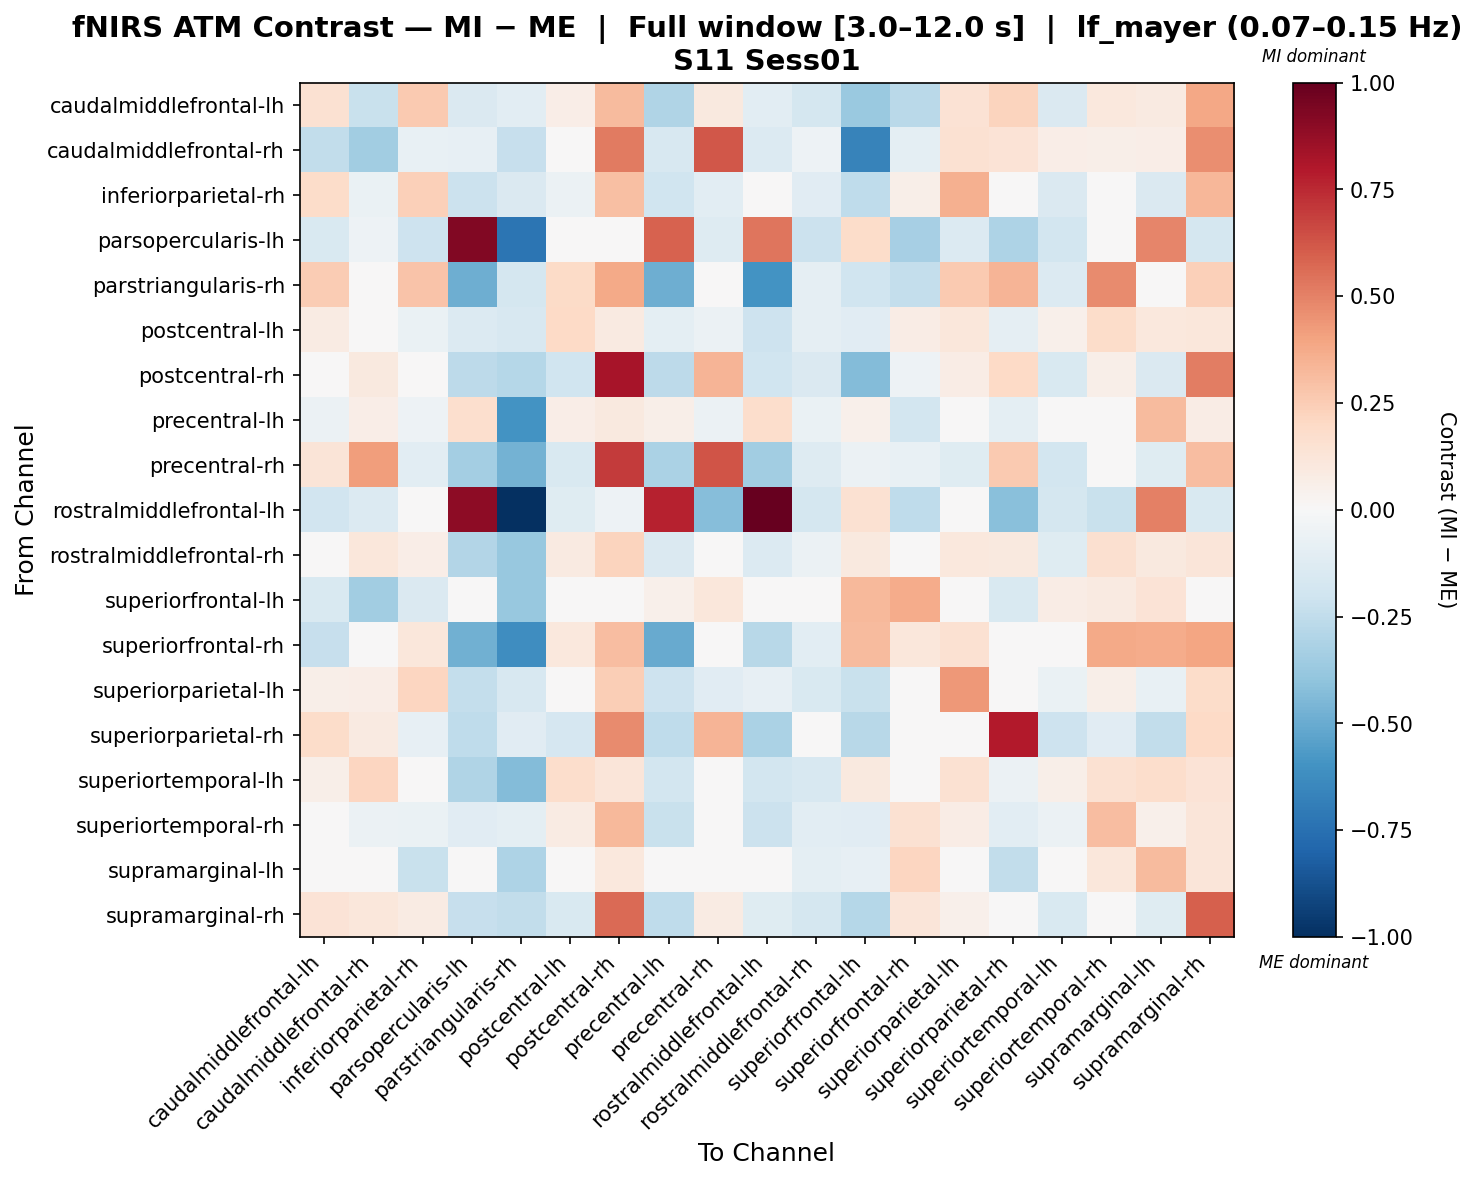

Data behind this chart, as committed beside it:
, caudalmiddlefrontal-lh, caudalmiddlefrontal-rh, inferiorparietal-rh, parsopercularis-lh, parstriangularis-rh, postcentral-lh, postcentral-rh, precentral-lh, precentral-rh, rostralmiddlefrontal-lh, rostralmiddlefrontal-rh, superiorfrontal-lh, superiorfrontal-rh, superiorparietal-lh, superiorparietal-rh, superiortemporal-lh, superiortemporal-rh, supramarginal-lh, supramarginal-rh
caudalmiddlefrontal-lh, 0.1559, -0.2192, 0.2594, -0.1441, -0.1076, 0.06947, 0.3168, -0.3042, 0.1005, -0.1028, -0.1728, -0.3709, -0.2691, 0.1413, 0.2221, -0.1484, 0.1021, 0.08604, 0.3856
caudalmiddlefrontal-rh, -0.2449, -0.3463, -0.07368, -0.07996, -0.227, -0.01441, 0.5169, -0.1579, 0.6199, -0.1383, -0.05302, -0.6656, -0.09582, 0.1549, 0.1398, 0.06865, 0.0602, 0.06899, 0.4675
inferiorparietal-rh, 0.187, -0.0646, 0.2389, -0.217, -0.1466, -0.05948, 0.3027, -0.1987, -0.1047, 0.01789, -0.1139, -0.2535, 0.05752, 0.3569, -0.03644, -0.1478, -0.002392, -0.1466, 0.3308
parsopercularis-lh, -0.1521, -0.05246, -0.2099, 0.9235, -0.7337, -0.02984, -0.03933, 0.5905, -0.1267, 0.5381, -0.2135, 0.1824, -0.3353, -0.1343, -0.3064, -0.1873, -0.02407, 0.4869, -0.1763
parstriangularis-rh, 0.251, 0.01756, 0.2861, -0.4849, -0.178, 0.1891, 0.3784, -0.4856, -0.0427, -0.5966, -0.09206, -0.1966, -0.2349, 0.2646, 0.3424, -0.1402, 0.4705, 0.01658, 0.2353
postcentral-lh, 0.08488, -0.01208, -0.06862, -0.137, -0.1581, 0.2018, 0.09175, -0.09563, -0.05787, -0.2094, -0.08727, -0.1126, 0.07323, 0.1168, -0.0868, 0.05051, 0.1857, 0.1075, 0.1131
postcentral-rh, 0.001987, 0.09756, 0.02273, -0.2582, -0.2879, -0.1977, 0.8239, -0.2604, 0.3435, -0.2009, -0.1482, -0.4342, -0.05337, 0.07632, 0.1994, -0.151, 0.05766, -0.1436, 0.5124
precentral-lh, -0.05502, 0.06819, -0.05229, 0.1668, -0.5945, 0.06427, 0.09619, 0.05871, -0.05996, 0.1758, -0.0682, 0.05009, -0.1862, 0.03073, -0.09612, -0.02614, 0.03614, 0.3148, 0.07675
precentral-rh, 0.1306, 0.4163, -0.1026, -0.3404, -0.4746, -0.1502, 0.7011, -0.3157, 0.6321, -0.346, -0.1313, -0.05749, -0.07537, -0.1222, 0.2592, -0.1811, -0.03326, -0.1173, 0.3082
rostralmiddlefrontal-lh, -0.1889, -0.1395, -0.02816, 0.8961, -1.0, -0.119, -0.05179, 0.7679, -0.4249, 0.9968, -0.1725, 0.1562, -0.254, 0.0348, -0.4192, -0.1782, -0.226, 0.5057, -0.1554
rostralmiddlefrontal-rh, -0.02748, 0.1164, 0.0656, -0.2959, -0.3825, 0.08623, 0.2191, -0.1474, 0.02, -0.1336, -0.0552, 0.1013, -0.02261, 0.1054, 0.09585, -0.1242, 0.1576, 0.1013, 0.1204
superiorfrontal-lh, -0.1549, -0.3459, -0.1456, 0.03457, -0.3764, -0.006919, 0.007229, 0.05072, 0.1149, -0.02199, 0.01358, 0.3279, 0.3709, 0.003837, -0.1521, 0.07697, 0.08987, 0.1348, -0.02136
superiorfrontal-rh, -0.2341, -0.046, 0.1131, -0.4842, -0.618, 0.1089, 0.3118, -0.5059, -0.00141, -0.2787, -0.1089, 0.317, 0.1103, 0.1554, 0.02839, -0.01127, 0.3808, 0.3708, 0.392
superiorparietal-lh, 0.05756, 0.06323, 0.2187, -0.2398, -0.1627, 0.02053, 0.2464, -0.207, -0.1151, -0.08084, -0.1536, -0.2196, 0.04687, 0.4339, -0.01617, -0.06336, 0.06236, -0.07699, 0.1855
superiorparietal-rh, 0.1873, 0.0886, -0.07946, -0.2572, -0.1135, -0.1677, 0.4721, -0.2575, 0.3377, -0.3153, -0.04618, -0.2736, -0.02138, 0.01615, 0.7896, -0.2046, -0.1119, -0.2453, 0.202
superiortemporal-lh, 0.05499, 0.2142, -0.04412, -0.2985, -0.4314, 0.1752, 0.1234, -0.1817, 0.00739, -0.1851, -0.1571, 0.09678, 0.01302, 0.1507, -0.05521, 0.05747, 0.1522, 0.1751, 0.1328
superiortemporal-rh, 0.03986, -0.05798, -0.06524, -0.1137, -0.09878, 0.08492, 0.3267, -0.2223, 0.0006835, -0.2183, -0.1074, -0.1169, 0.1548, 0.07538, -0.106, -0.05737, 0.3105, 0.05096, 0.1203
supramarginal-lh, 0.04154, 0.02973, -0.2211, 0.0368, -0.3064, 0.03832, 0.1077, 0.0475, -0.04972, -0.03781, -0.09537, -0.0829, 0.2149, -0.03842, -0.2482, 0.01086, 0.1128, 0.3195, 0.1203
supramarginal-rh, 0.1356, 0.1132, 0.08338, -0.2278, -0.2442, -0.1502, 0.565, -0.2504, 0.07955, -0.1195, -0.1748, -0.2884, 0.1186, 0.0527, 0.01624, -0.1511, -0.0351, -0.1234, 0.6007
